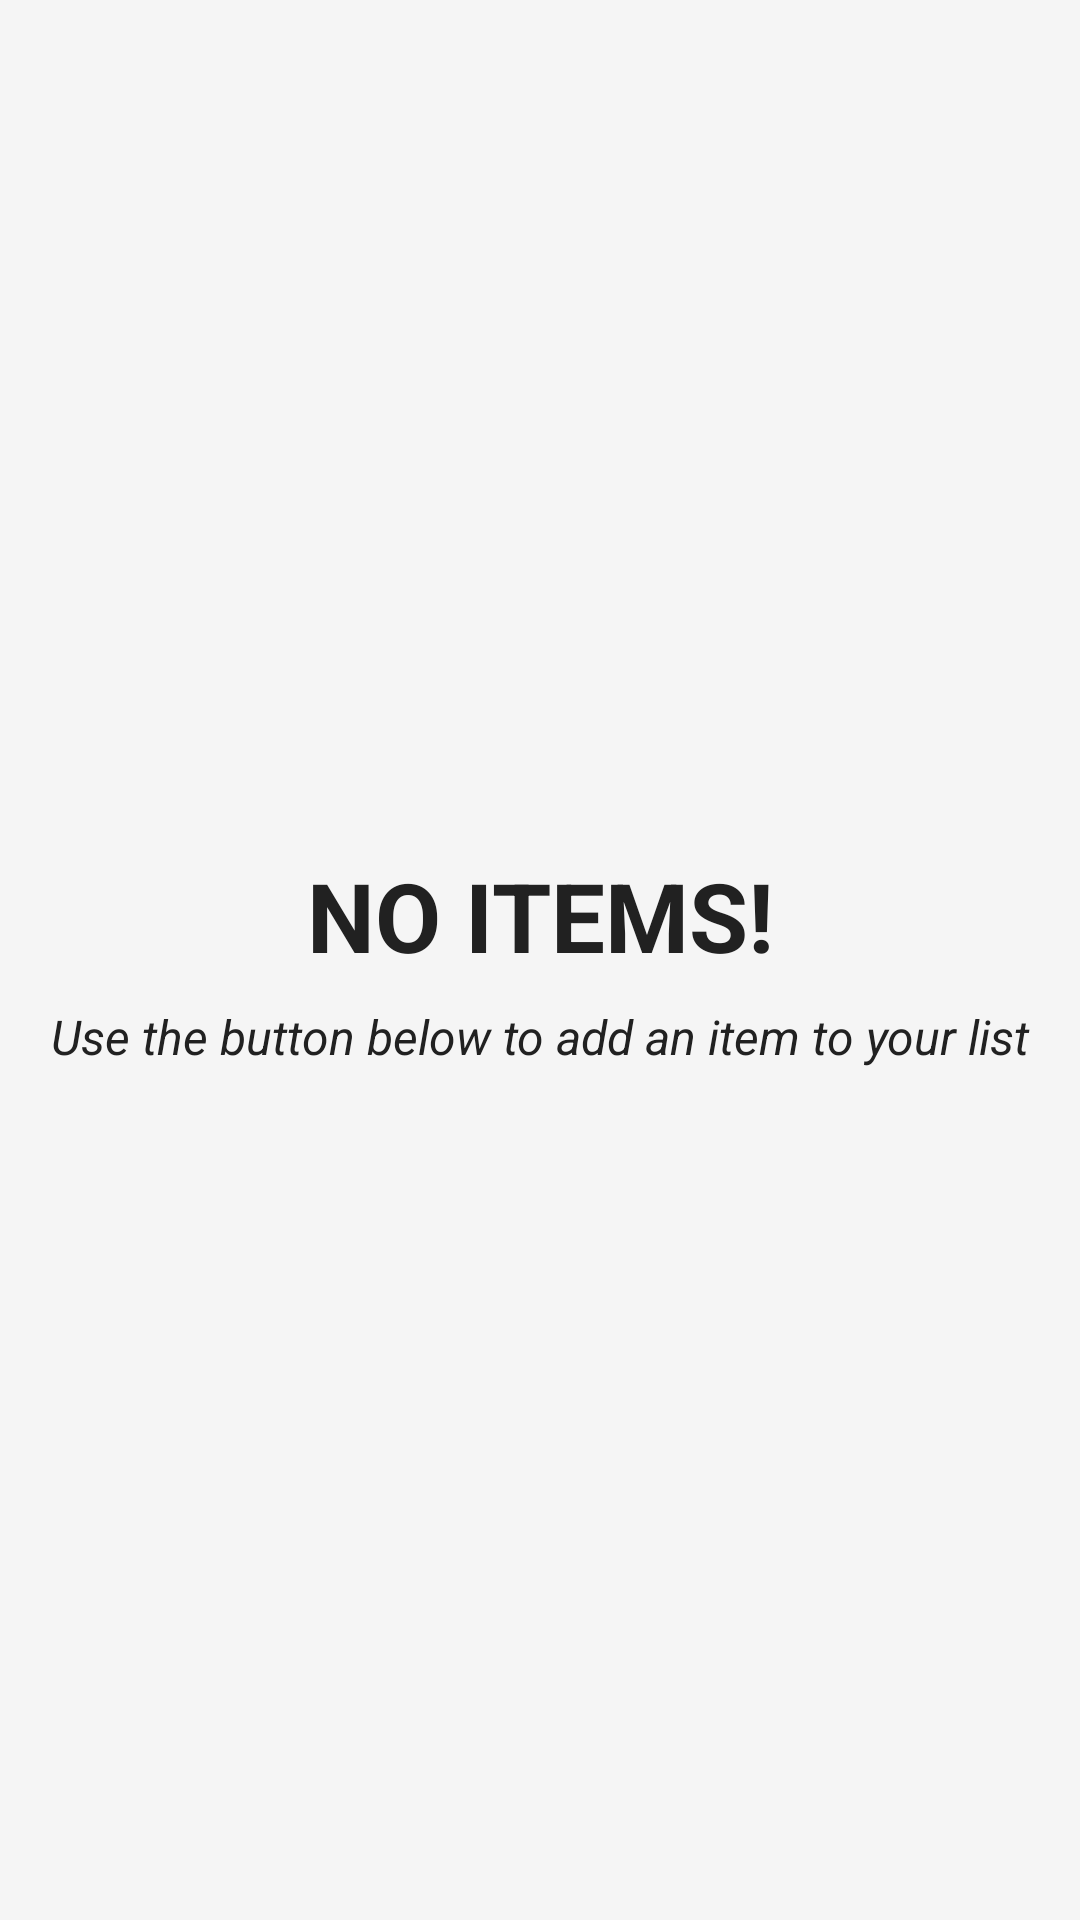

Android layout source for this screen:
<!-- AndroidManifest.xml: application theme Theme.Androidtobuyapp -->
<!-- res/layout/model_empty_state.xml -->
<?xml version="1.0" encoding="utf-8"?>
<androidx.constraintlayout.widget.ConstraintLayout xmlns:android="http://schemas.android.com/apk/res/android"
    xmlns:app="http://schemas.android.com/apk/res-auto"
    android:layout_width="match_parent"
    android:layout_height="match_parent"
    android:background="?attr/background">

    <androidx.appcompat.widget.AppCompatTextView
        android:id="@+id/titleTextView"
        android:layout_width="wrap_content"
        android:layout_height="wrap_content"
        android:text="@string/no_items"
        android:textAllCaps="true"
        android:textColor="?attr/colorOnSurface"
        android:textSize="32sp"
        android:textStyle="bold"
        app:layout_constraintBottom_toTopOf="@id/subtitleTextView"
        app:layout_constraintEnd_toEndOf="parent"
        app:layout_constraintStart_toStartOf="parent"
        app:layout_constraintTop_toTopOf="parent"
        app:layout_constraintVertical_chainStyle="packed" />

    <androidx.appcompat.widget.AppCompatTextView
        android:id="@+id/subtitleTextView"
        android:layout_width="wrap_content"
        android:layout_height="wrap_content"
        android:layout_marginTop="8dp"
        android:text="@string/no_items_hint"
        android:textAlignment="center"
        android:textColor="?attr/colorOnSurface"
        android:textSize="16sp"
        android:textStyle="italic"
        app:layout_constraintBottom_toBottomOf="parent"
        app:layout_constraintEnd_toEndOf="parent"
        app:layout_constraintStart_toStartOf="parent"
        app:layout_constraintTop_toBottomOf="@id/titleTextView" />

</androidx.constraintlayout.widget.ConstraintLayout>
<!-- resources referenced by this layout -->
<resources>
  <string name="no_items">No items!</string>
  <string name="no_items_hint">Use the button below to add an item to your list</string>
  <style name="Theme.Androidtobuyapp" parent="Theme.MaterialComponents.Light.DarkActionBar">
          
          <item name="colorPrimary">@color/primaryColor</item>
          <item name="colorPrimaryVariant">@color/primaryDarkColor</item>
          <item name="colorOnPrimary">@color/white</item>
          
          <item name="colorSecondary">@color/secondaryColor</item>
          <item name="colorSecondaryVariant">@color/secondaryDarkColor</item>
          <item name="colorOnSecondary">@color/white</item>
          
          <item name="android:statusBarColor" tools:targetApi="l">?attr/colorPrimaryVariant</item>
          
          <item name="background">@color/primaryLightColor</item>
          <item name="colorOnBackground">@color/gray_900</item>
          <item name="colorSurface">@color/white</item>
          <item name="colorOnSurface">@color/gray_900</item>
      </style>
  <color name="primaryColor">@color/gray_700</color>
  <color name="primaryDarkColor">@color/gray_800</color>
  <color name="white">#FFFFFFFF</color>
  <color name="secondaryColor">@color/rustColor</color>
  <color name="secondaryDarkColor">@color/rustDarkColor</color>
  <color name="primaryLightColor">@color/gray_100</color>
  <color name="gray_900">#212121</color>
  <color name="gray_700">#616161</color>
  <color name="gray_800">#424242</color>
  <color name="rustColor">#753023</color>
  <color name="rustDarkColor">#450300</color>
  <color name="gray_100">#F5F5F5</color>
</resources>
